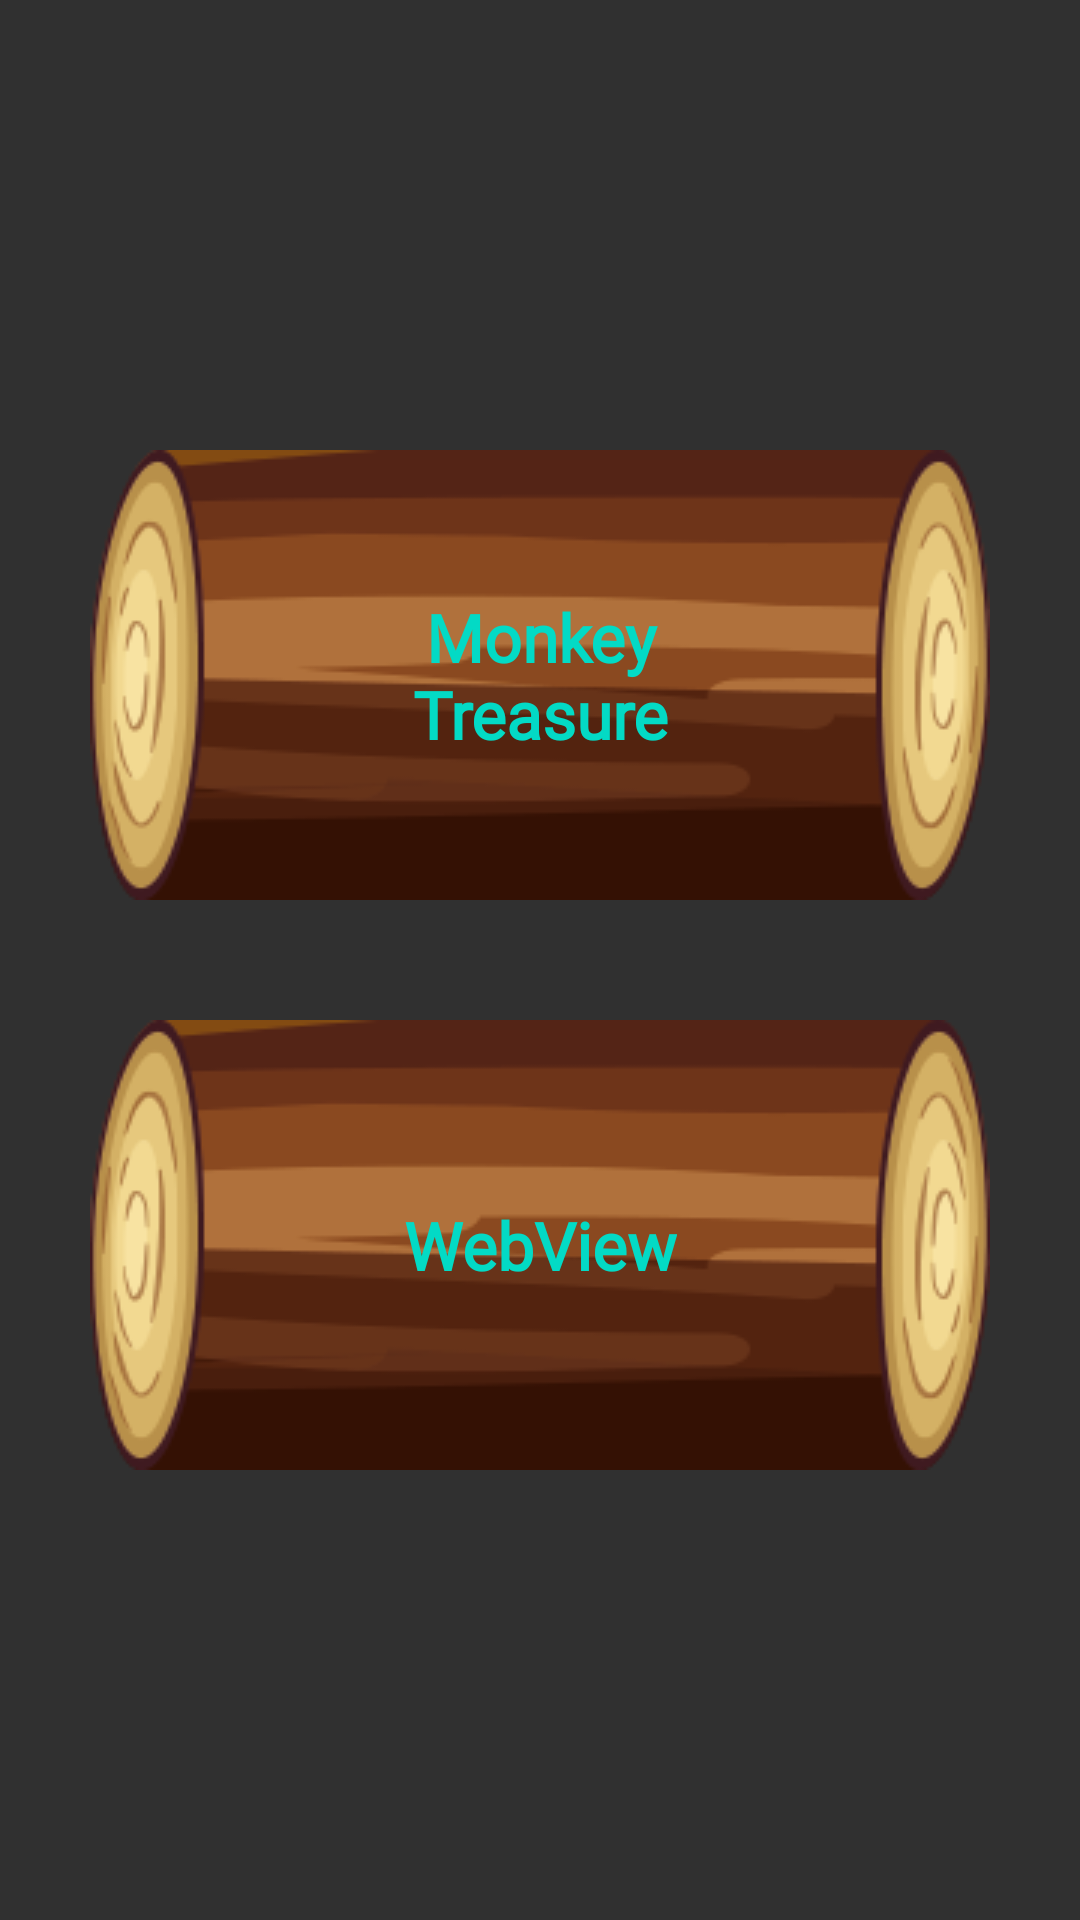

Here is an Android app screen rendered from its layout file. Give the layout XML and the strings, colors and styles it references.
<!-- AndroidManifest.xml: application theme AppTheme -->
<!-- res/layout/activity_main.xml -->
<?xml version="1.0" encoding="utf-8"?>
<androidx.constraintlayout.widget.ConstraintLayout xmlns:android="http://schemas.android.com/apk/res/android"
    xmlns:app="http://schemas.android.com/apk/res-auto"
    xmlns:tools="http://schemas.android.com/tools"
    android:layout_width="match_parent"
    android:layout_height="match_parent"
    android:background="@drawable/ic_background_vertical"
    tools:context=".ui.activity.MainActivity">

    <ImageView
        android:id="@+id/iv_game"
        android:layout_width="wrap_content"
        android:layout_height="wrap_content"
        android:layout_marginBottom="40dp"
        android:contentDescription="@string/menu1"
        app:layout_constraintBottom_toTopOf="@+id/iv_webview"
        app:layout_constraintEnd_toEndOf="parent"
        app:layout_constraintHorizontal_bias="0.5"
        app:layout_constraintStart_toStartOf="parent"
        app:layout_constraintTop_toTopOf="parent"
        app:layout_constraintVertical_chainStyle="packed"
        app:srcCompat="@drawable/ic_button_background" />

    <ImageView
        android:id="@+id/iv_webview"
        android:layout_width="wrap_content"
        android:layout_height="wrap_content"
        android:contentDescription="@string/menu2"
        app:layout_constraintBottom_toBottomOf="parent"
        app:layout_constraintEnd_toEndOf="parent"
        app:layout_constraintHorizontal_bias="0.5"
        app:layout_constraintStart_toStartOf="parent"
        app:layout_constraintTop_toBottomOf="@+id/iv_game"
        app:layout_constraintVertical_chainStyle="packed"
        app:srcCompat="@drawable/ic_button_background" />

    <TextView
        android:id="@+id/tv_menu1"
        style="@style/MainMenuFont"
        android:layout_width="wrap_content"
        android:layout_height="wrap_content"
        android:layout_marginStart="24dp"
        android:layout_marginTop="8dp"
        android:layout_marginEnd="24dp"
        android:layout_marginBottom="8dp"
        android:text="@string/monkey_treasure"
        android:textAlignment="center"
        app:layout_constraintBottom_toBottomOf="@+id/iv_game"
        app:layout_constraintEnd_toEndOf="@+id/iv_game"
        app:layout_constraintStart_toStartOf="@+id/iv_game"
        app:layout_constraintTop_toTopOf="@+id/iv_game" />

    <TextView
        android:id="@+id/tv_menu2"
        style="@style/MainMenuFont"
        android:layout_width="wrap_content"
        android:layout_height="wrap_content"
        android:layout_marginStart="24dp"
        android:layout_marginTop="8dp"
        android:layout_marginEnd="24dp"
        android:layout_marginBottom="8dp"
        android:text="@string/webview"
        android:textAlignment="center"
        app:layout_constraintBottom_toBottomOf="@+id/iv_webview"
        app:layout_constraintEnd_toEndOf="@+id/iv_webview"
        app:layout_constraintStart_toStartOf="@+id/iv_webview"
        app:layout_constraintTop_toTopOf="@+id/iv_webview" />
</androidx.constraintlayout.widget.ConstraintLayout>
<!-- resources referenced by this layout -->
<resources>
  <!-- drawable ic_button_background: png bitmap (drawable, 16939 bytes) -->
  <string name="menu1">Игра Monkey Treasure</string>
  <string name="menu2">WebView</string>
  <string name="monkey_treasure">Monkey\nTreasure</string>
  <string name="webview">WebView</string>
  <style name="MainMenuFont" parent="GameFont">
          <item name="android:textSize">22sp</item>
          <item name="android:textColor">@color/colorAccent</item>
          <item name="android:textAlignment">center</item>
      </style>
  <style name="AppTheme" parent="Theme.AppCompat.NoActionBar">
          
          <item name="colorPrimary">@color/colorPrimary</item>
          <item name="colorPrimaryDark">@color/colorPrimaryDark</item>
          <item name="colorAccent">@color/colorAccent</item>
          <item name="android:windowTranslucentStatus">true</item>
          <item name="android:windowTranslucentNavigation">true</item>
      </style>
  <style name="GameFont">
          <item name="android:fontFamily">@font/short_stack</item>
          <item name="android:textStyle">bold</item>
      </style>
  <!-- not gathered from this repository: default colours our renderer supplied (Android Studio template values) -->
  <color name="colorPrimary">#FF6200EE</color>
  <color name="colorPrimaryDark">#FF3700B3</color>
  <color name="colorAccent">#FF03DAC5</color>
</resources>
